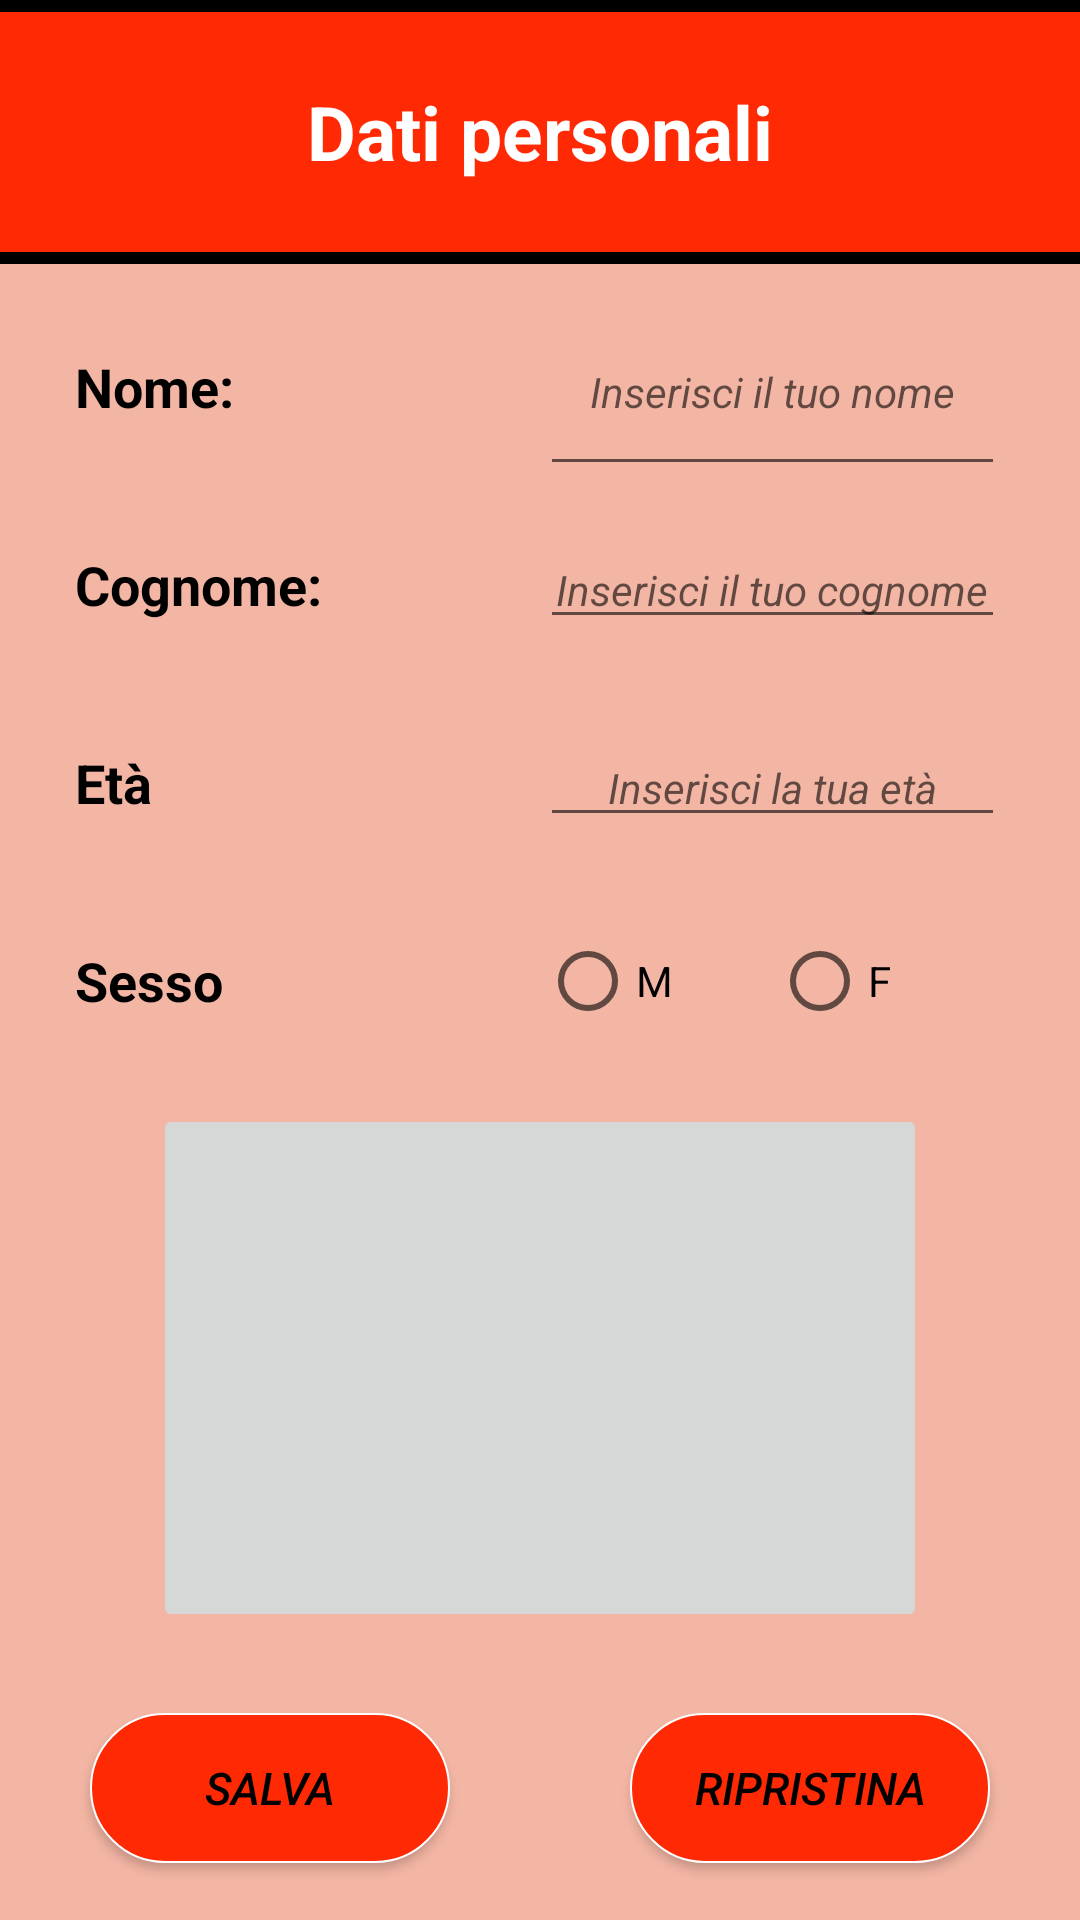

Reconstruct the res/layout file that produces this screen, plus the resources it refers to.
<!-- AndroidManifest.xml: application theme AppTheme -->
<!-- res/layout/activity_inserimento_dati.xml -->
<?xml version="1.0" encoding="utf-8"?>
<LinearLayout xmlns:android="http://schemas.android.com/apk/res/android"
    xmlns:app="http://schemas.android.com/apk/res-auto"
    xmlns:tools="http://schemas.android.com/tools"
    android:layout_width="match_parent"
    android:layout_height="match_parent"
    android:orientation="vertical"
    android:background="@color/Sfondo"
    tools:context="it.unibs.ing.fp.fitnessunibs.InserimentoDati">

    <LinearLayout
        android:id="@+id/linearLayoutIntestazione"
        android:layout_width="match_parent"
        android:layout_height="0dp"
        android:layout_weight="1"
        android:orientation="vertical">

        <View
            android:id="@+id/lineaSopra"
            android:layout_width="match_parent"
            android:layout_height="0dp"
            android:layout_weight="0.05"
            android:background="@android:color/black" />

        <TextView
            android:id="@+id/textView"
            android:layout_width="match_parent"
            android:layout_height="0dp"
            android:layout_weight="1"
            android:background="@color/arancio"
            android:gravity="center"
            android:text="@string/datiPersonali"
            android:textColor="@color/bianco"
            android:textSize="@dimen/testiPiccoli"
            android:textStyle="bold" />

        <View
            android:id="@+id/lineaSotto"
            android:layout_width="match_parent"
            android:layout_height="0dp"
            android:layout_weight="0.05"
            android:background="@android:color/black" />
    </LinearLayout>

    <LinearLayout
        android:id="@+id/linearLayout2"
        android:layout_width="match_parent"
        android:layout_height="0dp"
        android:layout_marginTop="8dp"
        android:layout_weight="3"
        android:gravity="center"
        android:orientation="vertical">

        <LinearLayout
            android:layout_width="match_parent"
            android:layout_height="0dp"
            android:layout_weight="1"
            android:orientation="horizontal">

            <TextView
                android:id="@+id/txtInserimentoDatiNome"
                android:layout_width="0dp"
                android:layout_height="match_parent"
                android:layout_marginLeft="@dimen/piccola"
                android:layout_marginStart="@dimen/piccola"
                android:layout_weight="1"
                android:gravity="center_vertical"
                android:text="@string/nomePunti"
                android:textColor="@color/nero"
                android:textSize="@dimen/testiMicro"
                android:textStyle="bold" />

            <EditText
                android:id="@+id/editNomeInserimentoDati"
                android:layout_width="0dp"
                android:layout_height="match_parent"
                android:layout_marginEnd="@dimen/piccola"
                android:layout_marginLeft="@dimen/piccola"
                android:layout_marginRight="@dimen/piccola"
                android:layout_weight="1"
                android:hint="@string/inserisciNome"
                android:textAlignment="center"
                android:textSize="@dimen/testiNano"
                android:textStyle="italic" />
        </LinearLayout>

        <LinearLayout
            android:layout_width="match_parent"
            android:layout_height="0dp"
            android:layout_weight="1"
            android:gravity="center"
            android:orientation="horizontal">

            <TextView
                android:id="@+id/txtInserimentoDatiCognome"
                android:layout_width="0dp"
                android:layout_height="match_parent"
                android:layout_marginLeft="@dimen/piccola"
                android:layout_marginStart="@dimen/piccola"
                android:layout_weight="1"
                android:gravity="center_vertical"
                android:text="@string/cognomePunti"
                android:textColor="@color/nero"
                android:textColorLink="@color/arancio"
                android:textSize="@dimen/testiMicro"
                android:textStyle="bold" />

            <EditText
                android:id="@+id/editCognomeInserimentoDati"
                android:layout_width="0dp"
                android:layout_height="wrap_content"
                android:layout_marginEnd="@dimen/piccola"
                android:layout_marginLeft="@dimen/piccola"
                android:layout_marginRight="@dimen/piccola"
                android:layout_weight="1"
                android:hint="@string/inserisciCognome"
                android:textAlignment="center"
                android:textColorLink="@color/arancio"
                android:textSize="@dimen/testiNano"
                android:textStyle="italic" />
        </LinearLayout>

        <LinearLayout
            android:layout_width="match_parent"
            android:layout_height="0dp"
            android:layout_weight="1"
            android:gravity="center"
            android:orientation="horizontal">

            <TextView
                android:id="@+id/txtInserimentoDatiSesso"
                android:layout_width="0dp"
                android:layout_height="match_parent"
                android:layout_marginLeft="@dimen/piccola"
                android:layout_marginStart="@dimen/piccola"
                android:layout_weight="1"
                android:gravity="center_vertical"
                android:text="@string/eta"
                android:textColor="@color/nero"
                android:textColorLink="@color/arancio"
                android:textSize="@dimen/testiMicro"
                android:textStyle="bold" />

            <EditText
                android:id="@+id/editEtaInserimentoDati"
                android:layout_width="0dp"
                android:layout_height="wrap_content"
                android:layout_marginEnd="@dimen/piccola"
                android:layout_marginLeft="@dimen/piccola"
                android:layout_marginRight="@dimen/piccola"
                android:layout_weight="1"
                android:hint="@string/inserisciEta"
                android:inputType="number"
                android:textAlignment="center"
                android:textColorLink="@color/arancio"
                android:textSize="@dimen/testiNano"
                android:textStyle="italic" />
        </LinearLayout>

        <LinearLayout
            android:layout_width="match_parent"
            android:layout_height="0dp"
            android:layout_weight="1"
            android:gravity="center"
            android:orientation="horizontal">

            <TextView
                android:id="@+id/textSesso"
                android:layout_width="0dp"
                android:layout_height="match_parent"
                android:layout_marginLeft="@dimen/piccola"
                android:layout_marginStart="@dimen/piccola"
                android:layout_weight="1"
                android:gravity="center_vertical"
                android:text="@string/sesso"
                android:textColor="@color/nero"
                android:textColorLink="@color/arancio"
                android:textSize="@dimen/testiMicro"
                android:textStyle="bold" />

            <RadioGroup
                android:id="@+id/radioGroupInserimentoDati"
                android:layout_width="0dp"
                android:layout_height="match_parent"
                android:layout_marginEnd="@dimen/piccola"
                android:layout_marginRight="@dimen/piccola"
                android:layout_weight="1"
                android:orientation="horizontal">

                <RadioButton
                    android:id="@+id/radioM"
                    android:layout_width="0dp"
                    android:layout_height="match_parent"
                    android:layout_weight="1"
                    android:text="@string/m" />

                <RadioButton
                    android:id="@+id/radioF"
                    android:layout_width="0dp"
                    android:layout_height="match_parent"
                    android:layout_weight="1"
                    android:text="@string/f" />
            </RadioGroup>
        </LinearLayout>
    </LinearLayout>

    <ImageButton
        android:id="@+id/fotoscattata"
        android:layout_width="258dp"
        android:layout_height="0dp"
        android:layout_gravity="center_horizontal"
        android:layout_marginBottom="8dp"
        android:layout_marginLeft="8dp"
        android:layout_marginRight="8dp"
        android:layout_marginTop="8dp"
        android:layout_weight="2"
        android:contentDescription="@string/immagine"
        android:onClick="cambiaFoto"
        android:scaleType="fitCenter"
        app:layout_constraintBottom_toBottomOf="parent"
        app:layout_constraintHorizontal_bias="0.49"
        app:layout_constraintLeft_toLeftOf="parent"
        app:layout_constraintRight_toRightOf="parent"
        app:layout_constraintTop_toTopOf="parent"
        app:layout_constraintVertical_bias="0.76" />

    <LinearLayout
        android:id="@+id/linearLayout"
        android:layout_width="match_parent"
        android:layout_height="0dp"
        android:layout_weight="1"
        android:gravity="center"
        android:orientation="horizontal">

        <Button
            android:id="@+id/bottoneSalva"
            style="@style/bottoniGenerali"
            android:layout_width="100dp"
            android:layout_height="50dp"
            android:layout_marginLeft="30dp"
            android:layout_marginRight="30dp"
            android:layout_weight="1"
            android:onClick="onDateSave"
            android:text="@string/salva" />

        <Button
            android:id="@+id/bottoneRipristina"
            style="@style/bottoniGenerali"
            android:layout_width="100dp"
            android:layout_height="50dp"
            android:layout_marginLeft="30dp"
            android:layout_marginRight="30dp"
            android:layout_weight="1"
            android:onClick="onDateRipristino"

            android:text="@string/ripristina" />
    </LinearLayout>
</LinearLayout>
<!-- resources referenced by this layout -->
<resources>
  <color name="Sfondo">#b8f19b84</color>
  <color name="arancio">#ff2a04</color>
  <color name="bianco">#ffffff</color>
  <color name="nero">#000000</color>
  <dimen name="piccola">25dp</dimen>
  <dimen name="testiMicro">18sp</dimen>
  <dimen name="testiNano">14sp</dimen>
  <dimen name="testiPiccoli">25sp</dimen>
  <string name="cognomePunti">Cognome:</string>
  <string name="datiPersonali">Dati personali</string>
  <string name="eta">Età</string>
  <string name="f">F</string>
  <string name="immagine">Immagine</string>
  <string name="inserisciCognome">Inserisci il tuo cognome</string>
  <string name="inserisciEta">Inserisci la tua età</string>
  <string name="inserisciNome">Inserisci il tuo nome</string>
  <string name="m">M</string>
  <string name="nomePunti">Nome:</string>
  <string name="ripristina">Ripristina</string>
  <string name="salva">Salva</string>
  <string name="sesso">Sesso</string>
  <style name="bottoniGenerali">
          <item name="android:textColor">@color/nero</item>
          <item name="android:textSize">15sp</item>
          <item name="android:gravity">center</item>
          <item name="android:textStyle">italic</item>
          <item name="android:background">@drawable/bottoni_serie</item>
  
      </style>
  <style name="AppTheme" parent="Theme.AppCompat.Light.DarkActionBar">
          
          <item name="colorPrimary">@color/arancio</item>
          <item name="colorPrimaryDark">@color/actionBar</item>
          <item name="actionBarSize">50dp</item>
          <item name="colorAccent">@color/hint</item>
      </style>
  <!-- drawable bottoni_serie (drawable) -->
  <?xml version="1.0" encoding="utf-8"?>
  <selector xmlns:android="http://schemas.android.com/apk/res/android">
      <item android:state_focused="true" android:state_pressed="true" android:drawable="@drawable/fermo_menu_scorrevole"/>
      <item android:state_focused="false" android:state_pressed="true" android:drawable="@drawable/fermo_menu_scorrevole" />
      <item android:drawable="@drawable/premuto_menu_scorrevole"/>
  </selector>
  <color name="actionBar">#ea0b04</color>
  <color name="hint">#ff2a04</color>
  <!-- drawable fermo_menu_scorrevole (drawable) -->
  <?xml version="1.0" encoding="utf-8"?>
  <shape xmlns:android="http://schemas.android.com/apk/res/android">
  <gradient
      android:startColor="#c70505"
      android:endColor="#ee5b48"
      android:angle="90"/>
      <corners
          android:radius="45dp"/>
  <stroke
      android:width="0.8dp"
      android:color="@color/bianco"/>
  </shape>
  <!-- drawable premuto_menu_scorrevole (drawable) -->
  <?xml version="1.0" encoding="utf-8"?>
  <shape xmlns:android="http://schemas.android.com/apk/res/android">
      <gradient
          android:startColor="@color/arancio"
          android:endColor="@color/arancio"
          android:angle="90"/>
      <corners
          android:radius="45dp"/>
      <stroke
          android:width="0.8dp"
          android:color="@color/bianco"/>
  
  </shape>
</resources>
